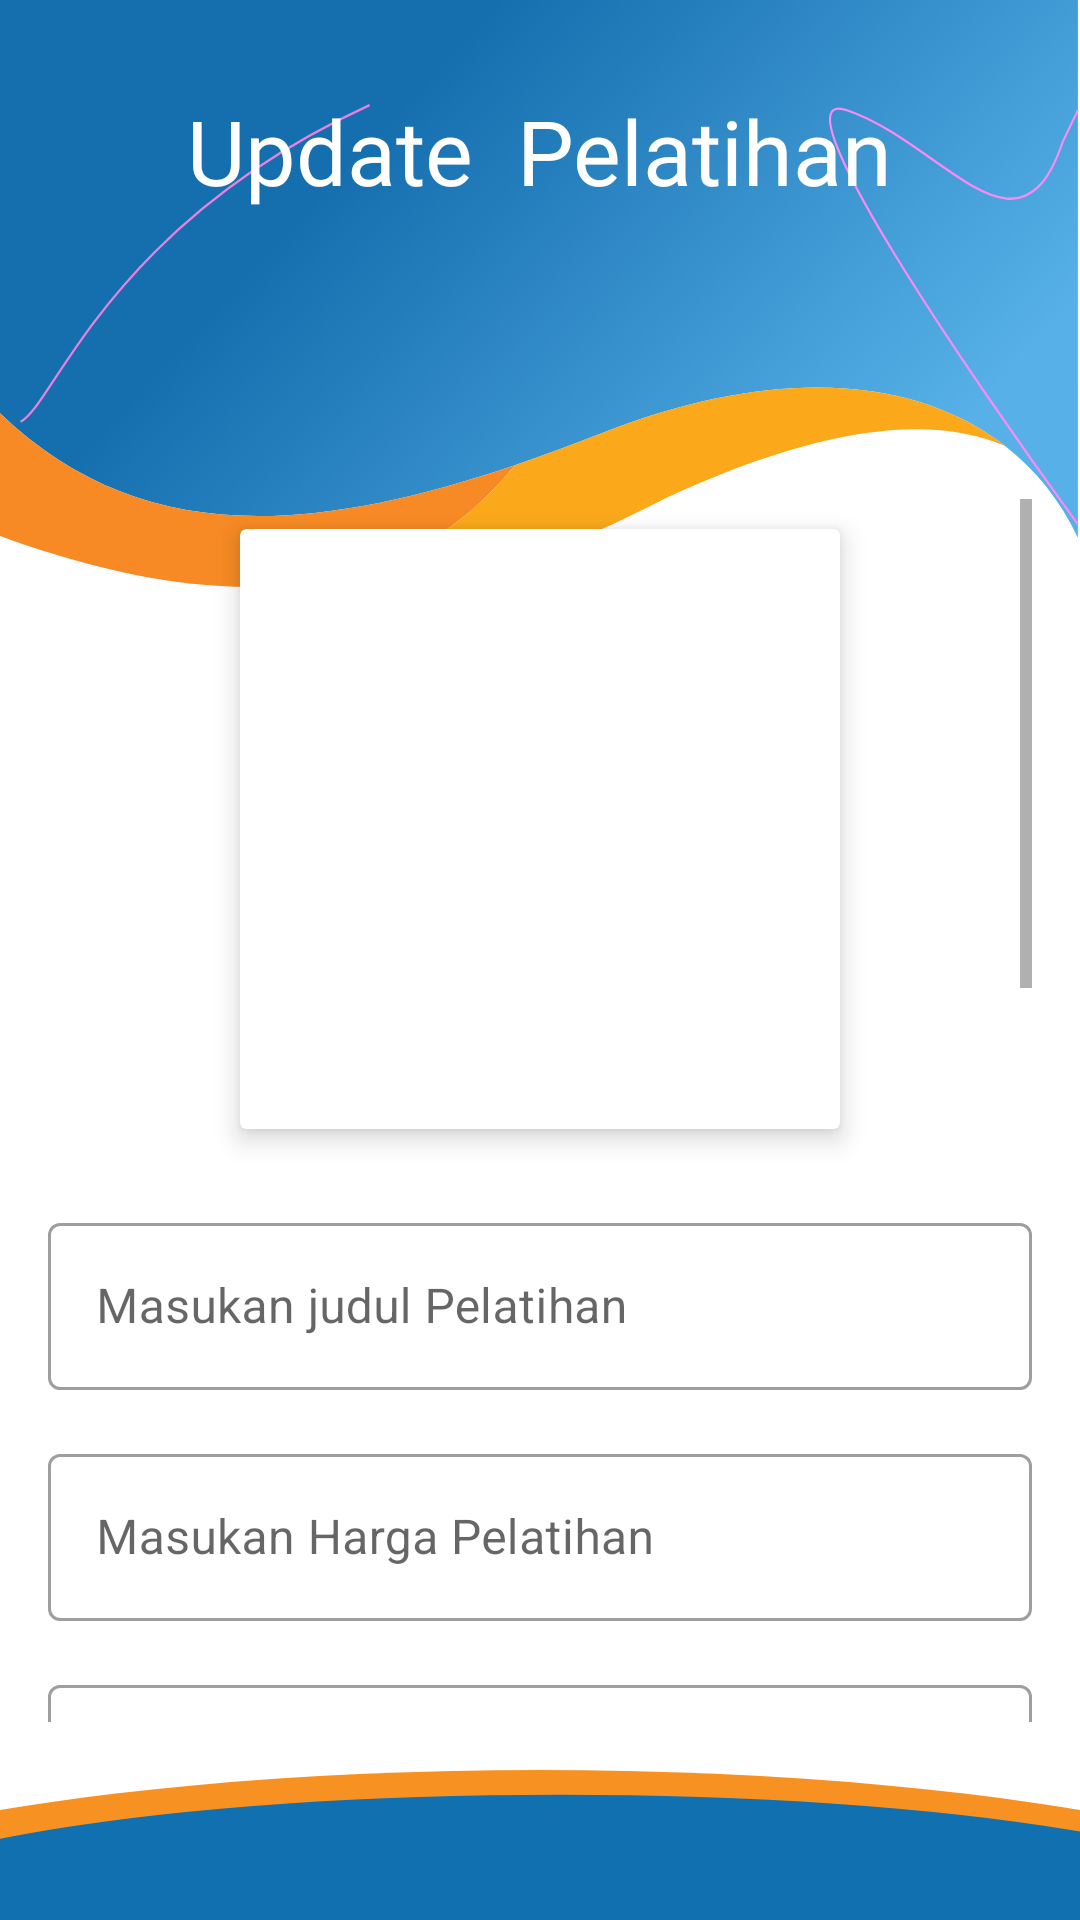

Here is an Android app screen rendered from its layout file. Give the layout XML and the strings, colors and styles it references.
<!-- AndroidManifest.xml: application theme Theme.AdminJITC -->
<!-- res/layout/activity_update_course.xml -->
<?xml version="1.0" encoding="utf-8"?>
<RelativeLayout xmlns:android="http://schemas.android.com/apk/res/android"
    xmlns:app="http://schemas.android.com/apk/res-auto"
    xmlns:tools="http://schemas.android.com/tools"
    android:layout_width="match_parent"
    android:layout_height="match_parent"
    tools:context=".uploadcourse.UpdateCourseActivity">

    <ImageView
        android:id="@+id/iv"
        android:layout_width="match_parent"
        android:layout_height="200dp"
        android:background="@drawable/ic_header" />

    <ImageView
        android:id="@+id/f"
        android:layout_width="match_parent"
        android:layout_height="50dp"
        android:layout_alignParentBottom="true"
        android:background="@drawable/ic_footer" />

    <TextView
        android:id="@+id/textView"
        android:layout_width="wrap_content"
        android:layout_height="wrap_content"
        android:layout_centerHorizontal="true"
        android:layout_marginTop="30dp"
        android:fontFamily="@font/sairabold"
        android:text="Update  Pelatihan"
        android:textColor="@color/white"
        android:textSize="30sp"
        app:layout_constraintEnd_toEndOf="parent"
        app:layout_constraintStart_toStartOf="parent"
        app:layout_constraintTop_toTopOf="parent" />

    <ScrollView
        android:layout_width="match_parent"
        android:layout_height="wrap_content"
        android:layout_above="@id/f"
        android:layout_below="@id/iv"
        android:layout_marginTop="-50dp"
        android:padding="16dp">

        <LinearLayout
            android:layout_width="match_parent"
            android:layout_height="match_parent"
            android:gravity="center"
            android:orientation="vertical">

            <androidx.cardview.widget.CardView

                android:layout_width="200dp"
                android:layout_height="200dp"
                android:layout_margin="10dp"
                app:cardElevation="5dp">

                <LinearLayout
                    android:layout_width="match_parent"
                    android:layout_height="match_parent"
                    android:gravity="center"
                    android:orientation="vertical">

                    <ImageView
                        android:id="@+id/updateImgCourse"
                        android:layout_width="match_parent"
                        android:layout_height="match_parent"
                        android:padding="15dp"
                        />

                    <TextView
                        android:layout_width="wrap_content"
                        android:layout_height="wrap_content"
                        android:layout_marginTop="10dp"
                        android:padding="5dp"
                        android:text="Pilih Gambare\nPelatihan"
                        android:textAlignment="center"
                        android:textColor="@color/black"
                        android:textStyle="bold" />


                </LinearLayout>

            </androidx.cardview.widget.CardView>

            <com.google.android.material.textfield.TextInputLayout
                style="@style/Widget.MaterialComponents.TextInputLayout.OutlinedBox"
                android:layout_width="match_parent"
                android:layout_height="match_parent"
                android:layout_marginTop="16dp">

                <com.google.android.material.textfield.TextInputEditText
                    android:id="@+id/updatejudulCourse"
                    android:layout_width="match_parent"
                    android:layout_height="wrap_content"
                    android:hint="Masukan judul Pelatihan" />

            </com.google.android.material.textfield.TextInputLayout>

            <com.google.android.material.textfield.TextInputLayout
                style="@style/Widget.MaterialComponents.TextInputLayout.OutlinedBox"
                android:layout_width="match_parent"
                android:layout_height="match_parent"
                android:layout_marginTop="16dp">

                <com.google.android.material.textfield.TextInputEditText
                    android:id="@+id/updatehargaCourse"
                    android:layout_width="match_parent"
                    android:layout_height="wrap_content"
                    android:hint="Masukan Harga Pelatihan" />

            </com.google.android.material.textfield.TextInputLayout>

            <com.google.android.material.textfield.TextInputLayout
                style="@style/Widget.MaterialComponents.TextInputLayout.OutlinedBox"
                android:layout_width="match_parent"
                android:layout_height="match_parent"
                android:layout_marginTop="16dp">

                <com.google.android.material.textfield.TextInputEditText
                    android:id="@+id/updatedurasiCourse"
                    android:layout_width="match_parent"
                    android:layout_height="wrap_content"
                    android:hint="Masukan Durasi Pelatihan" />

            </com.google.android.material.textfield.TextInputLayout>

            <com.google.android.material.textfield.TextInputLayout
                style="@style/Widget.MaterialComponents.TextInputLayout.OutlinedBox"
                android:layout_width="match_parent"
                android:layout_height="match_parent"
                android:layout_marginTop="16dp">

                <com.google.android.material.textfield.TextInputEditText
                    android:id="@+id/updatedeskripsi"
                    android:layout_width="match_parent"
                    android:layout_height="wrap_content"
                    android:hint="Masukan Deskripsi Pelatihan"
                    android:lines="10"
                    android:minLines="5" />

            </com.google.android.material.textfield.TextInputLayout>

            <com.google.android.material.button.MaterialButton
                android:id="@+id/updateCourseBtn"
                android:layout_width="match_parent"
                android:layout_height="wrap_content"
                android:layout_marginTop="16dp"
                android:background="@drawable/btndarkgrey"
                android:fontFamily="@font/poppinssb"
                android:text="Update Pelatihan"
                android:textColor="@color/white" />

            <com.google.android.material.card.MaterialCardView
                android:layout_width="match_parent"
                android:layout_height="400dp"
                android:layout_marginTop="16dp">

                <ImageView
                    android:id="@+id/updateimagepreview"
                    android:layout_width="match_parent"
                    android:layout_height="match_parent"
                    android:scaleType="centerCrop" />

            </com.google.android.material.card.MaterialCardView>
        </LinearLayout>
    </ScrollView>
</RelativeLayout>
<!-- resources referenced by this layout -->
<resources>
  <color name="black">#FF000000</color>
  <color name="white">#FFFFFFFF</color>
  <!-- drawable btndarkgrey (drawable-v24) -->
  <vector xmlns:android="http://schemas.android.com/apk/res/android"
      android:width="305dp"
      android:height="34dp"
      android:viewportWidth="305"
      android:viewportHeight="34">
    <path
        android:pathData="M10,0L295,0A10,10 0,0 1,305 10L305,24A10,10 0,0 1,295 34L10,34A10,10 0,0 1,0 24L0,10A10,10 0,0 1,10 0z"
        android:fillColor="#242632"/>
  </vector>
  <!-- drawable ic_footer (drawable) -->
  <vector xmlns:android="http://schemas.android.com/apk/res/android"
      android:width="414dp"
      android:height="109dp"
      android:viewportWidth="414"
      android:viewportHeight="109">
    <path
        android:pathData="M-138,145a345,145 0,1 0,690 0a345,145 0,1 0,-690 0z"
        android:fillColor="#F79122"/>
    <path
        android:pathData="M-61,104a275.5,86 0,1 0,551 0a275.5,86 0,1 0,-551 0z"
        android:fillColor="#1170B0"/>
  </vector>
  <!-- drawable ic_header (drawable) -->
  <vector xmlns:android="http://schemas.android.com/apk/res/android"
      xmlns:aapt="http://schemas.android.com/aapt"
      android:width="515dp"
      android:height="259dp"
      android:viewportWidth="515"
      android:viewportHeight="259">
    <path
        android:pathData="M514,232.162V0H0V178.417C62.974,232.65 139.286,233.381 245.518,200.801C258.856,196.739 272.657,192.108 286.921,187.03C370.771,157.171 437.341,163.021 479.15,192.392C493.994,202.832 505.766,216.278 514,232.162Z"
        android:fillType="evenOdd">
      <aapt:attr name="android:fillColor">
        <gradient 
            android:startY="26.4295"
            android:startX="78.1861"
            android:endY="296.791"
            android:endX="342.797"
            android:type="linear">
          <item android:offset="0.244792" android:color="#FF156EAE"/>
          <item android:offset="1" android:color="#FF57B1E8"/>
        </gradient>
      </aapt:attr>
    </path>
    <path
        android:pathData="M245.518,200.802C139.286,233.382 62.974,232.651 0,178.419V231.351C51.029,248.209 95.737,255.359 134.067,252.8C180.515,249.672 217.627,232.326 245.518,200.802Z"
        android:fillColor="#F78A24"
        android:fillType="evenOdd"/>
    <path
        android:pathData="M316.843,215.264C387.529,185.528 441.631,177.89 479.149,192.393C437.34,163.022 370.771,157.172 286.921,187.031C272.656,192.108 258.855,196.74 245.518,200.802C217.626,232.326 180.514,249.672 134.066,252.8C169.207,267.912 230.093,255.4 316.843,215.264Z"
        android:fillColor="#FBA81A"
        android:fillType="evenOdd"/>
    <path
        android:strokeWidth="1"
        android:pathData="M9.791,182.075C26.312,174.327 51.4,97.402 176.229,45.38"
        android:fillColor="#00000000"
        android:strokeColor="#E982DD"/>
    <path
        android:strokeWidth="1"
        android:pathData="M514,226.348C462.192,162.152 367.632,36.526 403.857,47.594C449.138,61.43 485.852,117.325 506.657,61.43L514,47.594"
        android:fillColor="#00000000"
        android:strokeColor="#FF8AF7"/>
  </vector>
  <style name="Theme.AdminJITC" parent="Theme.MaterialComponents.Light.NoActionBar">
          
          <item name="colorPrimary">@color/purple_500</item>
          <item name="colorPrimaryVariant">@color/purple_700</item>
          <item name="colorOnPrimary">@color/white</item>
          
          <item name="colorSecondary">@color/teal_200</item>
          <item name="colorSecondaryVariant">@color/teal_700</item>
          <item name="colorOnSecondary">@color/black</item>
          
          <item name="android:statusBarColor" tools:targetApi="l">?attr/colorPrimaryVariant</item>
          
      </style>
  <color name="purple_500">#3BB2F4</color>
  <color name="purple_700">#FF3700B3</color>
  <color name="teal_200">#FF03DAC5</color>
  <color name="teal_700">#FF018786</color>
</resources>
